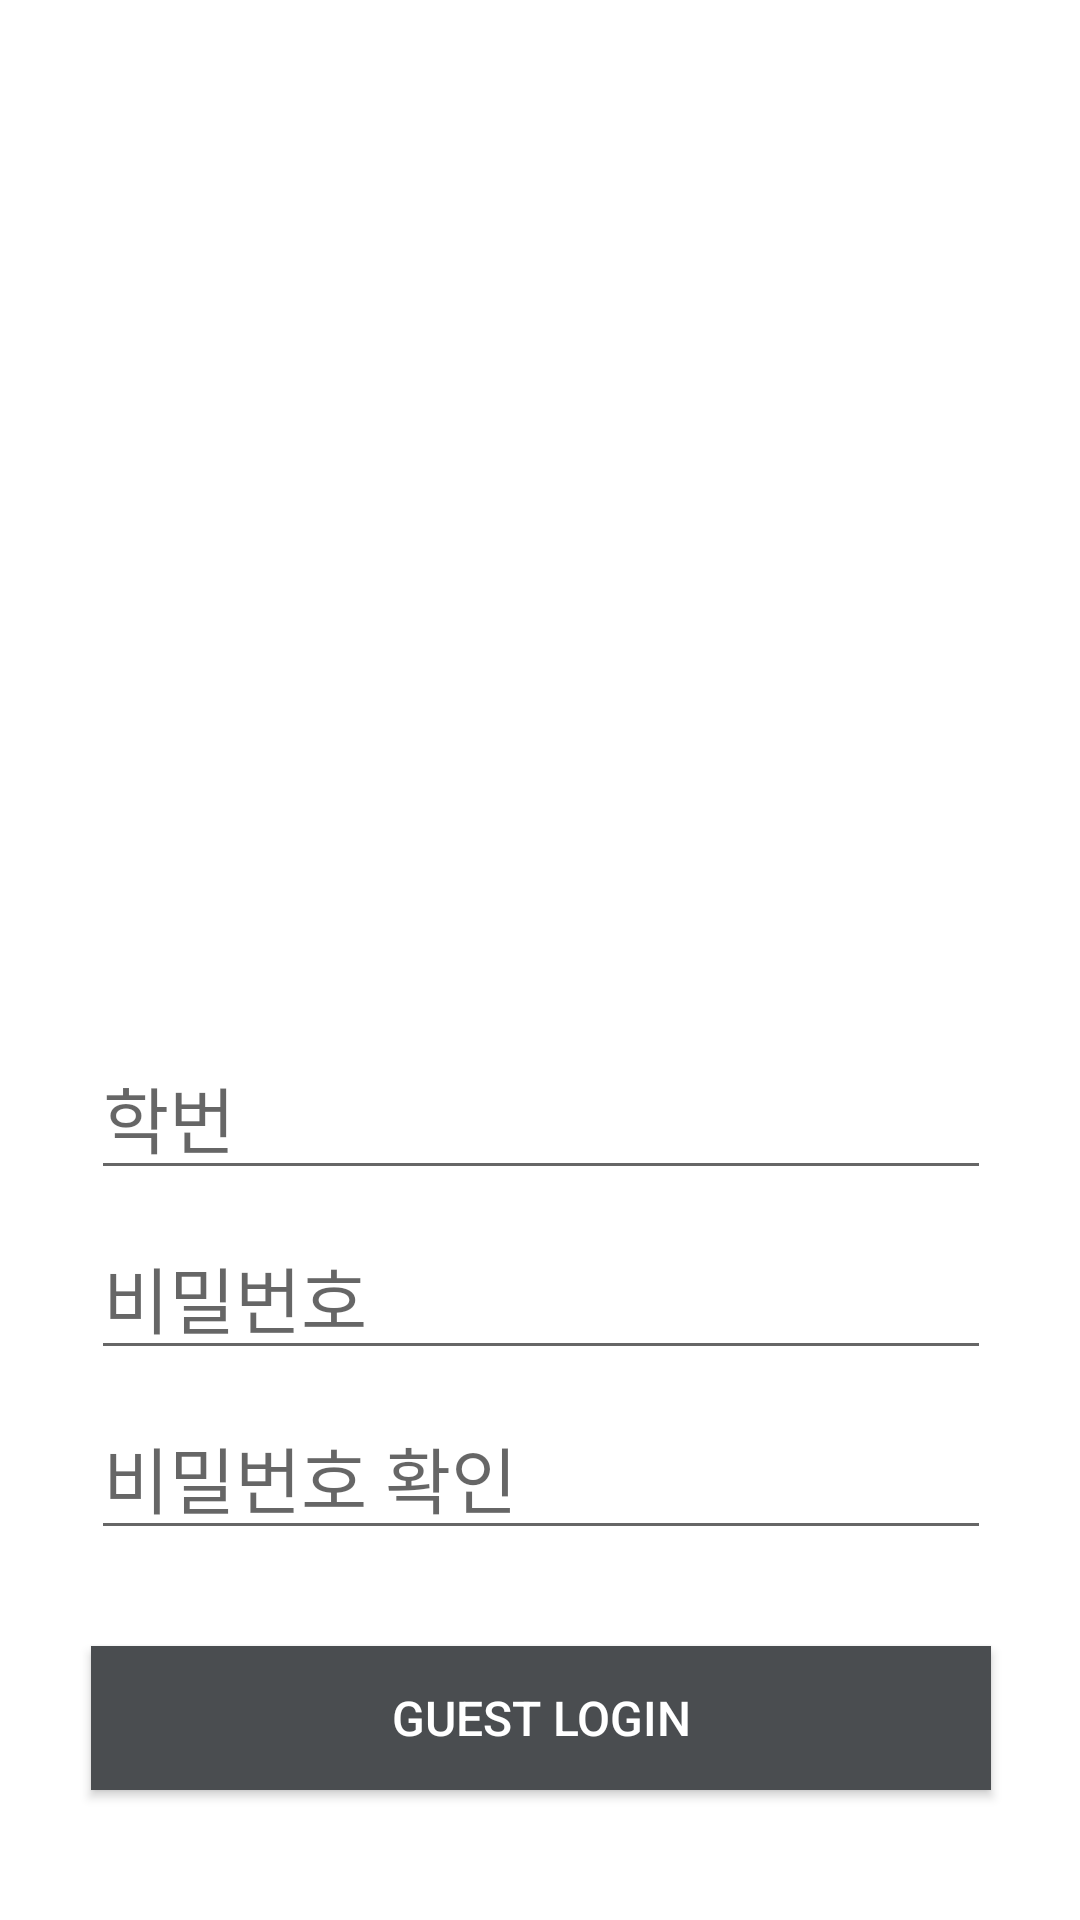

Here is an Android app screen rendered from its layout file. Give the layout XML and the strings, colors and styles it references.
<!-- AndroidManifest.xml: activity theme FullScreenTheme -->
<!-- res/layout/activity_join.xml -->
<?xml version="1.0" encoding="utf-8"?>
<layout
    xmlns:android="http://schemas.android.com/apk/res/android"
    xmlns:app="http://schemas.android.com/apk/res-auto"
    xmlns:tools="http://schemas.android.com/tools">

    <data>
        <variable
            name="guest"
            type="com.mobileprogramming.seoultechquiz.starter.JoinActivity"/>
    </data>

    <androidx.constraintlayout.widget.ConstraintLayout
        android:layout_width="match_parent"
        android:layout_height="match_parent"
        android:background="@color/white">

        <ImageView
            android:id="@+id/imageView13"
            android:layout_width="203dp"
            android:layout_height="89dp"
            app:layout_constraintEnd_toEndOf="parent"
            app:layout_constraintStart_toStartOf="parent"
            app:layout_constraintTop_toBottomOf="@+id/imageView12"
            app:srcCompat="@drawable/st_logoart2" />

        <com.google.android.material.textfield.TextInputEditText
            android:id="@+id/passwordGuest"
            android:layout_width="300dp"
            android:layout_height="wrap_content"
            android:layout_marginTop="8dp"
            android:hint="비밀번호"
            android:inputType="textPassword"
            android:textSize="24sp"
            app:layout_constraintEnd_toEndOf="parent"
            app:layout_constraintHorizontal_bias="0.504"
            app:layout_constraintStart_toStartOf="parent"
            app:layout_constraintTop_toBottomOf="@+id/idGuest" />

        <Button
            android:id="@+id/joinButton"
            android:layout_width="300dp"
            android:layout_height="wrap_content"
            android:layout_marginTop="32dp"
            android:background="#4A4D50"
            android:text="guest login"
            android:textColor="@color/white"
            android:textSize="16sp"
            app:layout_constraintEnd_toEndOf="parent"
            app:layout_constraintHorizontal_bias="0.504"
            app:layout_constraintStart_toStartOf="parent"
            app:layout_constraintTop_toBottomOf="@+id/checkPassword" />

        <com.google.android.material.textfield.TextInputEditText
            android:id="@+id/checkPassword"
            android:layout_width="300dp"
            android:layout_height="wrap_content"
            android:layout_marginTop="8dp"
            android:hint="비밀번호 확인"
            android:inputType="textPassword"
            android:textSize="24sp"
            app:layout_constraintEnd_toEndOf="parent"
            app:layout_constraintHorizontal_bias="0.504"
            app:layout_constraintStart_toStartOf="parent"
            app:layout_constraintTop_toBottomOf="@+id/passwordGuest" />

        <com.google.android.material.textfield.TextInputEditText
            android:id="@+id/idGuest"
            android:layout_width="300dp"
            android:layout_height="wrap_content"
            android:layout_marginTop="32dp"
            android:hint="학번"
            android:inputType="number"
            android:textSize="24sp"
            app:layout_constraintEnd_toEndOf="parent"
            app:layout_constraintHorizontal_bias="0.504"
            app:layout_constraintStart_toStartOf="parent"
            app:layout_constraintTop_toBottomOf="@+id/imageView13" />

        <ImageView
            android:id="@+id/imageView12"
            android:layout_width="150dp"
            android:layout_height="150dp"
            app:layout_constraintBottom_toBottomOf="parent"
            app:layout_constraintEnd_toEndOf="parent"
            app:layout_constraintStart_toStartOf="parent"
            app:layout_constraintTop_toTopOf="parent"
            app:layout_constraintVertical_bias="0.15"
            app:srcCompat="@drawable/st_logoart1" />

    </androidx.constraintlayout.widget.ConstraintLayout>
</layout>
<!-- resources referenced by this layout -->
<resources>
  <color name="white">#FFFFFFFF</color>
  <!-- drawable st_logoart1: png bitmap (drawable, 103426 bytes) -->
  <!-- drawable st_logoart2: png bitmap (drawable, 16665 bytes) -->
  <style name="FullScreenTheme" parent="Theme.AppCompat.Light.NoActionBar">
          <item name="windowNoTitle">true</item>
          <item name="android:statusBarColor">@color/blue_700</item>
      </style>
  <color name="blue_700">#0E2C6D</color>
</resources>
